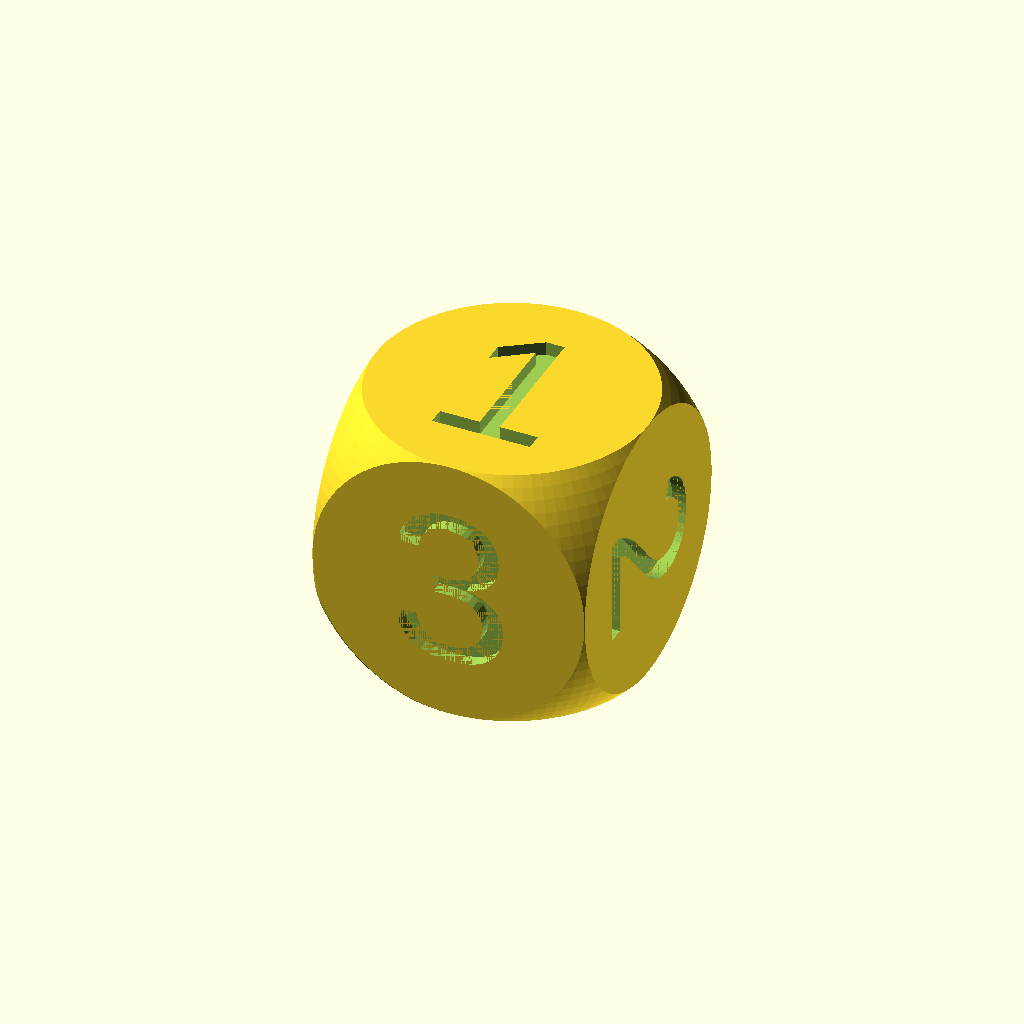
Cell 1: the model at its default parameters.
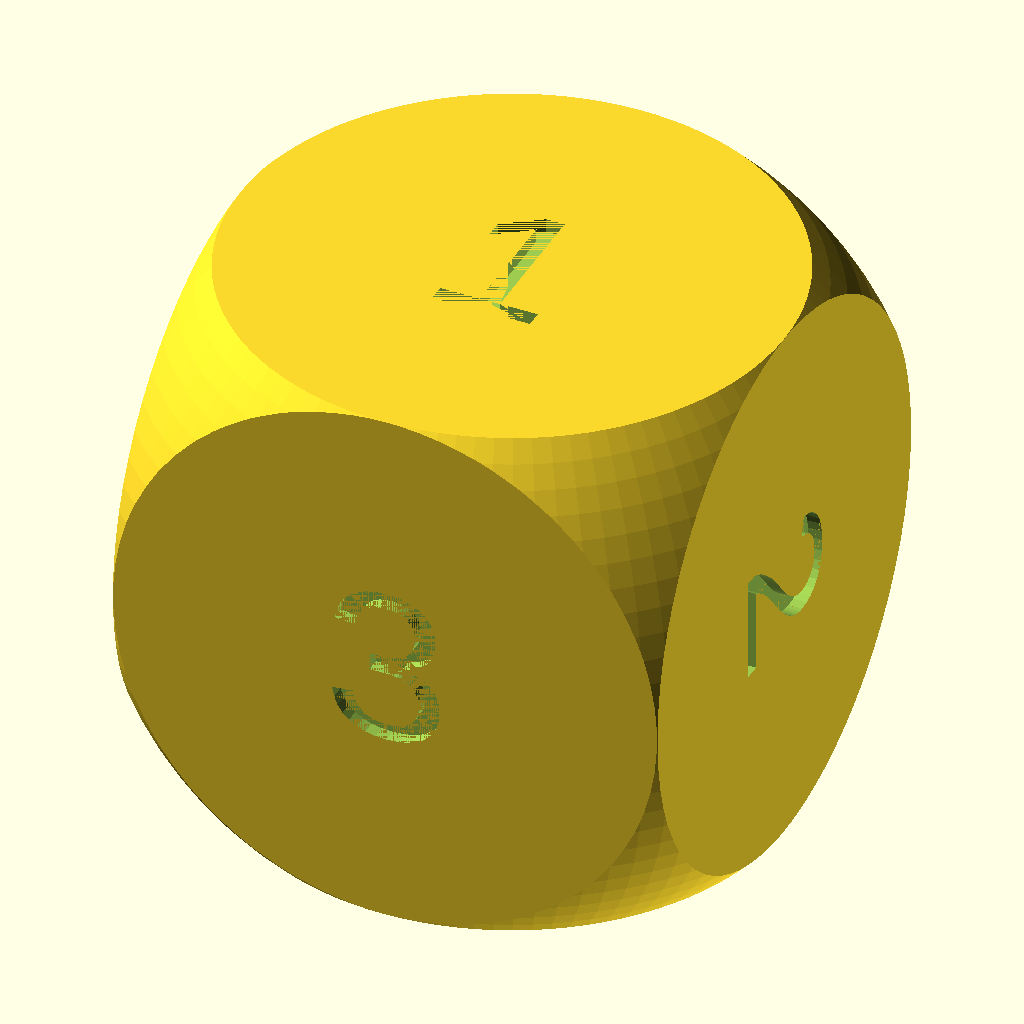
Cell 2: Size = 40 (everything else at default).
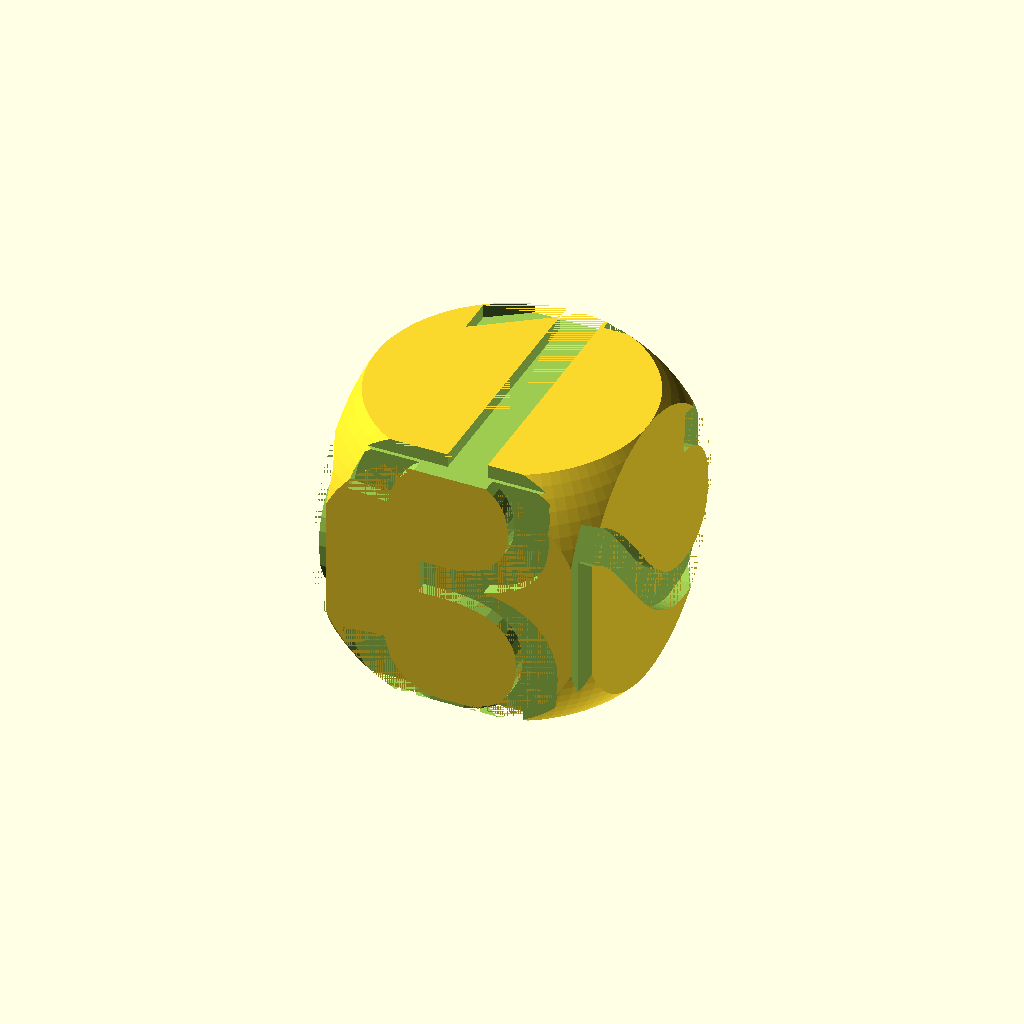
Cell 3: the same model with FontSize = 24.
One fixed orthographic camera (rotation 55°, 0°, 25°; colour scheme Cornfield) for every cell.
The OpenSCAD source (accessories/dado.scad):
// Size of the die
Size = 20;
// Set the font size for the numbers on the die. 0 to disable.
FontSize = 12;
// Define the numbers to be used on the die faces
Num1 = "1";
Num2 = "2";
Num3 = "3";
Num4 = "4";
Num5 = "5";
Num6 = "6";

module number(n){
    linear_extrude(height = 1) {
        text(n, size = FontSize, valign = "center", halign = "center", font = "Arial");
    }
}

module dado(){
    difference() {
        intersection(){
            cube([Size, Size, Size], center=true);
            sphere(r=Size/(2*sin(45)), $fn=100);
        }
        if (FontSize > 0) {
            translate([0, 0, Size/2 - 1 + 0.001]) number(Num1);
            rotate([0,90,0]) translate([0, 0, Size/2 - 1 + 0.001]) number(Num2);
            rotate([0,180,0]) translate([0, 0, Size/2 - 1 + 0.001]) number(Num6);
            rotate([0,270,0]) translate([0, 0, Size/2 - 1 + 0.001]) number(Num5);
            rotate([90,0,0]) translate([0, 0, Size/2 - 1 + 0.001]) number(Num3);
            rotate([-90,0,0]) translate([0, 0, Size/2 - 1 + 0.001]) number(Num4);
        }
    }
}

dado();
Parameter table extracted from the source (name, type, default, range or options):
Size: number, default 20
FontSize: number, default 12
Num1: string, default "1"
Num2: string, default "2"
Num3: string, default "3"
Num4: string, default "4"
Num5: string, default "5"
Num6: string, default "6"
